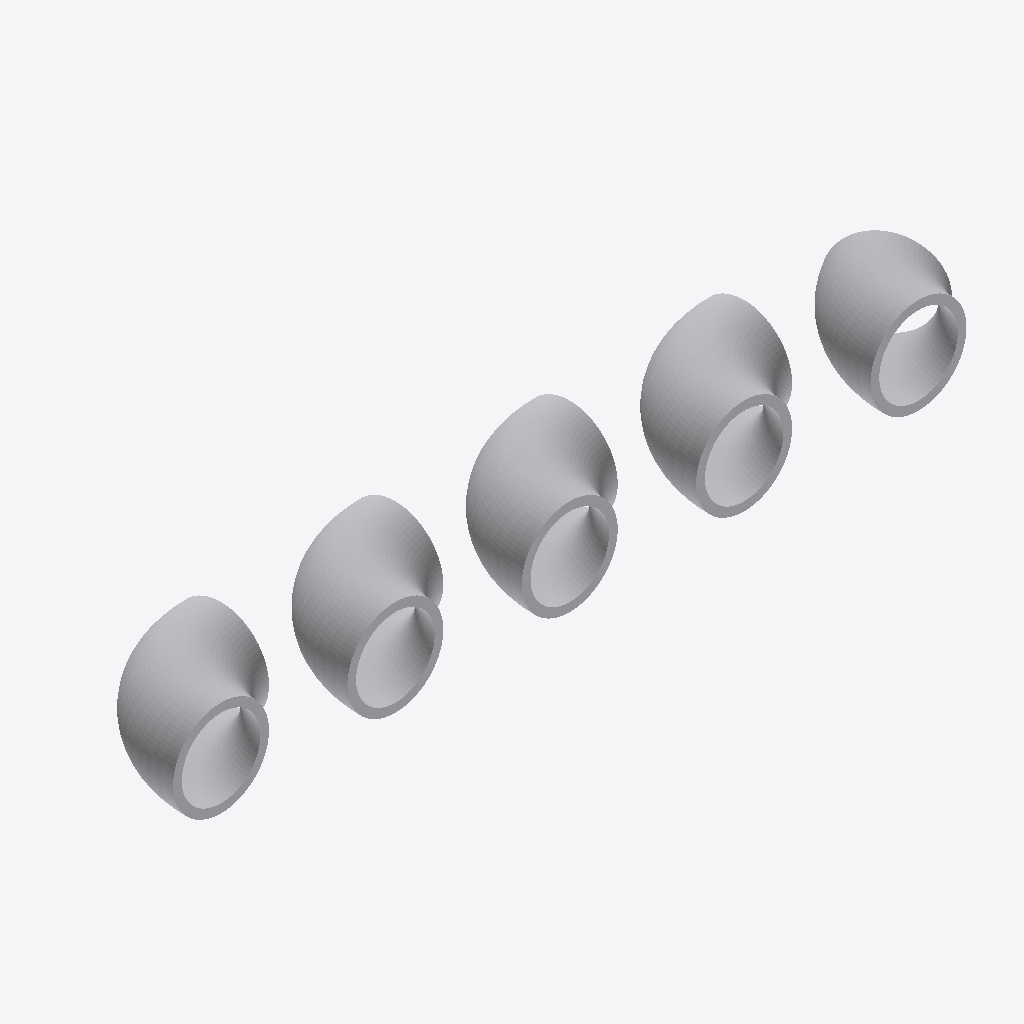
Isometric view of an IFC building model (IFC-SPF (STEP), schema IFC4, length unit metre), seen from the south-west, elements coloured by IFC class: 5 other elements (light grey).
Extent 9.3 m × 1.6 m × 1.1 m (x, y, z). Elements (5): 5 IfcPipeFitting.

HEADER;
FILE_DESCRIPTION(('ViewDefinition [ReferenceView_V1.2]'),'2;1');
FILE_NAME('elbows.ifc','2025-11-12T13:44:09-05:00',('Leeable Partee'),('Architects Without Ballpens'),'IfcOpenShell 0.8.3.post2','IfcOpenShell - IfcOpenShell - 0.8.3.post2','none');
FILE_SCHEMA(('IFC4'));
ENDSEC;
DATA;
#9=IFCPROJECT('07s4RlDlnDchgmmBPp5rUH',#8,'My Project',$,$,$,$,(#14),#29);
#31=IFCSITE('3fMv5$uvT5IQmUqkhMZEcA',#30,'Site-01',$,$,#45,$,$,$,$,$,$,$,$);
#134=IFCPIPEFITTING('0s8LReJ9vDJuApzUQmlw1m',#133,'Elbow #3',$,$,#149,#144,$,.JUNCTION.);
#54=IFCPIPEFITTING('2o5walNp53rPRS7DSBwFIR',#53,'Elbow #1',$,$,#81,#76,$,.JUNCTION.);
#167=IFCPIPEFITTING('3KIMSFhfD6QfUh1nMRTB6i',#166,'Elbow #4',$,$,#182,#177,$,.JUNCTION.);
#101=IFCPIPEFITTING('3NaajD97H4BwyQJlpdUBxF',#100,'Elbow #2',$,$,#116,#111,$,.JUNCTION.);
#200=IFCPIPEFITTING('2fA3Ya2qv2UeFkaBAIaRfa',#199,'Elbow #5',$,$,#215,#210,$,.JUNCTION.);
ENDSEC;
